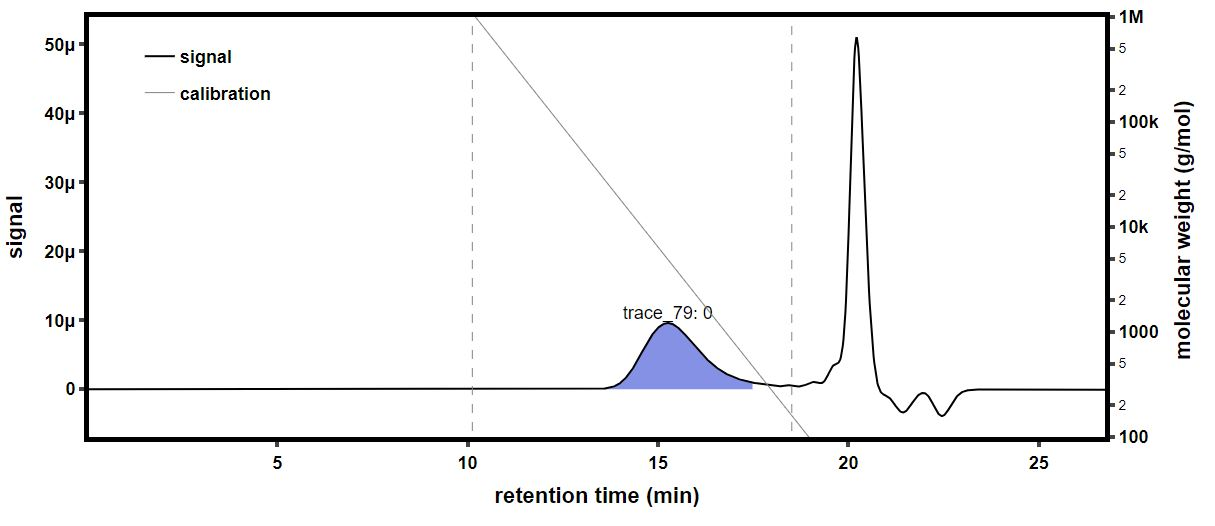

The file beside this chart, header and first rows:
time (min), raw light scattering data: detector volt…, raw light scattering data: detector volt…, raw light scattering data: detector volt…, raw light scattering data: detector volt…, raw light scattering data: detector volt…, raw light scattering data: detector volt…, raw light scattering data: detector volt…, raw light scattering data: detector volt…, raw UV absorbance data: detector voltage…, differential refractive index data: diff…, Forward Laser Monitor: Forward Laser Mon…, Auto-inject Signal: Auto-inject Signal, Auto-inject Signal: Auto-inject Signal, absolute refractive index data: absolute…
-0.1788, 0.02563, 0.01489, 0.03971, 0.02837, 0.03294, 0.02705, 0.04126, 0.01608, , 0.0005231, 1.004, , 1.335
-0.162, 0.02564, 0.01489, 0.03971, 0.02837, 0.03294, 0.02706, 0.04126, 0.01608, , 0.0005231, 1.004, , 1.335
-0.1452, 0.02564, 0.01489, 0.03971, 0.02837, 0.03294, 0.02706, 0.04126, 0.01608, , 0.0005231, 1.004, , 1.335
-0.1283, 0.02563, 0.01489, 0.03971, 0.02837, 0.03295, 0.02706, 0.04126, 0.01608, , 0.0005231, 1.004, , 1.335
-0.1115, 0.02563, 0.01489, 0.03971, 0.02837, 0.03294, 0.02706, 0.04126, 0.01609, , 0.0005231, 1.004, , 1.335
-0.09466, 0.02563, 0.01489, 0.03971, 0.02837, 0.03294, 0.02706, 0.04126, 0.01608, , 0.0005231, 1.004, , 1.335
-0.07782, 0.02563, 0.01489, 0.03971, 0.02837, 0.03295, 0.02705, 0.04126, 0.01608, , 0.0005231, 1.004, , 1.335
-0.06099, 0.02563, 0.01489, 0.03971, 0.02837, 0.03295, 0.02706, 0.04126, 0.01608, , 0.0005231, 1.004, , 1.335
-0.04415, 0.02563, 0.01489, 0.03971, 0.02837, 0.03294, 0.02706, 0.04126, 0.01609, , 0.0005231, 1.004, , 1.335
-0.02732, 0.02563, 0.01489, 0.03971, 0.02837, 0.03294, 0.02706, 0.04126, 0.01609, , 0.0005231, 1.004, , 1.335
-0.01048, 0.02563, 0.01489, 0.03971, 0.02837, 0.03295, 0.02705, 0.04126, 0.01609, , 0.0005231, 1.004, , 1.335
0.006352, 0.02563, 0.01489, 0.03971, 0.02837, 0.03295, 0.02705, 0.04126, 0.01609, , 0.0005231, 1.004, , 1.335
0.02319, 0.02563, 0.01489, 0.03971, 0.02837, 0.03294, 0.02705, 0.04126, 0.01609, , 0.0005231, 1.004, , 1.335
0.04002, 0.02563, 0.01489, 0.03971, 0.02837, 0.03294, 0.02705, 0.04126, 0.01608, , 0.0005231, 1.004, , 1.335
0.05686, 0.02563, 0.01489, 0.03971, 0.02837, 0.03295, 0.02706, 0.04126, 0.01608, , 0.0005231, 1.004, , 1.335
0.07369, 0.02563, 0.01489, 0.03971, 0.02837, 0.03295, 0.02706, 0.04126, 0.01608, 0.05715, 0.0005231, 1.004, , 1.335
0.09052, 0.02563, 0.01489, 0.03971, 0.02837, 0.03295, 0.02706, 0.04126, 0.01608, 0.05722, 0.0005231, 1.004, , 1.335
0.1074, 0.02563, 0.01489, 0.03971, 0.02837, 0.03294, 0.02706, 0.04126, 0.01608, 0.05719, 0.0005231, 1.004, , 1.335
0.1242, 0.02563, 0.01489, 0.03971, 0.02837, 0.03294, 0.02706, 0.04126, 0.01608, 0.05718, 0.0005231, 1.004, , 1.335
0.141, 0.02563, 0.01489, 0.03971, 0.02837, 0.03294, 0.02705, 0.04126, 0.01609, 0.05719, 0.0005231, 1.004, , 1.335
0.1579, 0.02563, 0.01489, 0.03971, 0.02837, 0.03294, 0.02706, 0.04126, 0.01609, 0.05716, 0.0005231, 1.004, , 1.335
0.1747, 0.02563, 0.01489, 0.03971, 0.02837, 0.03295, 0.02706, 0.04126, 0.01608, 0.05707, 0.0005231, 1.004, , 1.335
0.1915, 0.02563, 0.01489, 0.03971, 0.02837, 0.03294, 0.02706, 0.04126, 0.01608, 0.05699, 0.0005231, 1.004, , 1.335
0.2084, 0.02563, 0.01489, 0.03971, 0.02837, 0.03294, 0.02706, 0.04126, 0.01609, 0.057, 0.0005231, 1.004, , 1.335
0.2252, 0.02563, 0.01489, 0.03971, 0.02837, 0.03294, 0.02706, 0.04126, 0.01608, 0.05702, 0.0005231, 1.004, , 1.335
0.242, 0.02563, 0.01489, 0.03971, 0.02837, 0.03294, 0.02706, 0.04126, 0.01608, 0.05701, 0.0005231, 1.004, , 1.335
0.2589, 0.02563, 0.01489, 0.03971, 0.02837, 0.03294, 0.02706, 0.04126, 0.01608, 0.05699, 0.0005231, 1.004, , 1.335
0.2757, 0.02563, 0.01489, 0.03971, 0.02837, 0.03294, 0.02706, 0.04126, 0.01608, 0.05697, 0.0005231, 1.004, , 1.335
0.2925, 0.02563, 0.01489, 0.03971, 0.02837, 0.03295, 0.02706, 0.04126, 0.01608, 0.05693, 0.0005231, 1.004, , 1.335
0.3094, 0.02563, 0.0149, 0.03971, 0.02837, 0.03294, 0.02706, 0.04126, 0.01608, 0.05689, 0.0005231, 1.004, , 1.335
0.3262, 0.02563, 0.0149, 0.03971, 0.02837, 0.03294, 0.02705, 0.04126, 0.01608, 0.05694, 0.0005231, 1.004, , 1.335
0.343, 0.02563, 0.01489, 0.03971, 0.02837, 0.03294, 0.02705, 0.04126, 0.01609, 0.05703, 0.0005231, 1.004, , 1.335
0.3599, 0.02563, 0.01489, 0.03971, 0.02837, 0.03294, 0.02706, 0.04126, 0.01609, 0.05706, 0.0005231, 1.004, , 1.335
0.3767, 0.02563, 0.01489, 0.03971, 0.02838, 0.03294, 0.02706, 0.04126, 0.01608, 0.05709, 0.0005231, 1.004, , 1.335
0.3935, 0.02563, 0.01489, 0.03971, 0.02837, 0.03295, 0.02706, 0.04126, 0.01608, 0.05707, 0.0005231, 1.004, , 1.335
0.4104, 0.02563, 0.01489, 0.03972, 0.02837, 0.03294, 0.02706, 0.04126, 0.01608, 0.05703, 0.0005231, 1.004, , 1.335
0.4272, 0.02563, 0.01489, 0.03971, 0.02837, 0.03294, 0.02705, 0.04126, 0.01609, 0.05712, 0.0005231, 1.004, , 1.335
0.4441, 0.02563, 0.01489, 0.03971, 0.02837, 0.03294, 0.02706, 0.04126, 0.01609, 0.05729, 0.0005231, 1.004, , 1.335
0.4609, 0.02563, 0.01489, 0.03972, 0.02837, 0.03294, 0.02706, 0.04126, 0.01609, 0.05736, 0.0005231, 1.004, , 1.335
0.4777, 0.02564, 0.01489, 0.03971, 0.02837, 0.03295, 0.02706, 0.04126, 0.01609, 0.05726, 0.0005231, 1.004, , 1.335
0.4946, 0.02563, 0.01489, 0.03971, 0.02837, 0.03295, 0.02706, 0.04127, 0.01609, 0.05712, 0.0005231, 1.004, , 1.335
0.5114, 0.02563, 0.01489, 0.03971, 0.02837, 0.03295, 0.02706, 0.04126, 0.01608, 0.05705, 0.0005231, 1.004, , 1.335
0.5282, 0.02564, 0.01489, 0.03971, 0.02837, 0.03295, 0.02706, 0.04126, 0.01608, 0.05698, 0.0005231, 1.004, , 1.335
0.5451, 0.02563, 0.01489, 0.03971, 0.02837, 0.03294, 0.02706, 0.04126, 0.01609, 0.05688, 0.0005231, 1.004, , 1.335
0.5619, 0.02563, 0.01489, 0.03971, 0.02837, 0.03295, 0.02706, 0.04126, 0.01609, 0.05686, 0.0005231, 1.004, , 1.335
0.5787, 0.02563, 0.01489, 0.03971, 0.02837, 0.03295, 0.02706, 0.04126, 0.01608, 0.05699, 0.0005231, 1.004, , 1.335
0.5956, 0.02563, 0.01489, 0.03971, 0.02837, 0.03294, 0.02706, 0.04126, 0.01609, 0.05713, 0.0005231, 1.004, , 1.335
0.6124, 0.02563, 0.01489, 0.03971, 0.02837, 0.03295, 0.02706, 0.04126, 0.01608, 0.05717, 0.0005231, 1.004, , 1.335
0.6292, 0.02563, 0.01489, 0.03971, 0.02837, 0.03295, 0.02706, 0.04126, 0.01608, 0.05715, 0.0005231, 1.004, , 1.335
0.6461, 0.02563, 0.01489, 0.03971, 0.02837, 0.03294, 0.02706, 0.04126, 0.01608, 0.05705, 0.0005231, 1.004, , 1.335
0.6629, 0.02563, 0.01489, 0.03971, 0.02837, 0.03295, 0.02706, 0.04126, 0.01608, 0.05686, 0.0005231, 1.004, , 1.335
0.6797, 0.02563, 0.01489, 0.03971, 0.02837, 0.03295, 0.02706, 0.04126, 0.01608, 0.05678, 0.0005231, 1.004, , 1.335
0.6966, 0.02563, 0.01489, 0.03971, 0.02837, 0.03295, 0.02706, 0.04126, 0.01609, 0.05689, 0.0005231, 1.004, , 1.335
0.7134, 0.02563, 0.01489, 0.03972, 0.02837, 0.03294, 0.02706, 0.04126, 0.01609, 0.05694, 0.0005231, 1.004, , 1.335
0.7302, 0.02563, 0.01489, 0.03972, 0.02837, 0.03295, 0.02706, 0.04126, 0.01608, 0.0569, 0.0005231, 1.004, , 1.335
0.7471, 0.02563, 0.01489, 0.03971, 0.02837, 0.03295, 0.02706, 0.04126, 0.01608, 0.05696, 0.0005231, 1.004, , 1.335
0.7639, 0.02563, 0.01489, 0.03971, 0.02837, 0.03295, 0.02706, 0.04126, 0.01608, 0.05706, 0.0005231, 1.004, , 1.335
0.7807, 0.02563, 0.0149, 0.03971, 0.02837, 0.03295, 0.02706, 0.04127, 0.01608, 0.05709, 0.0005231, 1.004, , 1.335
0.7976, 0.02563, 0.01489, 0.03971, 0.02837, 0.03295, 0.02706, 0.04127, 0.01608, 0.05711, 0.0005231, 1.004, , 1.335
0.8144, 0.02563, 0.01489, 0.03971, 0.02837, 0.03295, 0.02706, 0.04126, 0.01608, 0.05713, 0.0005231, 1.004, , 1.335
... 1,604 more rows
